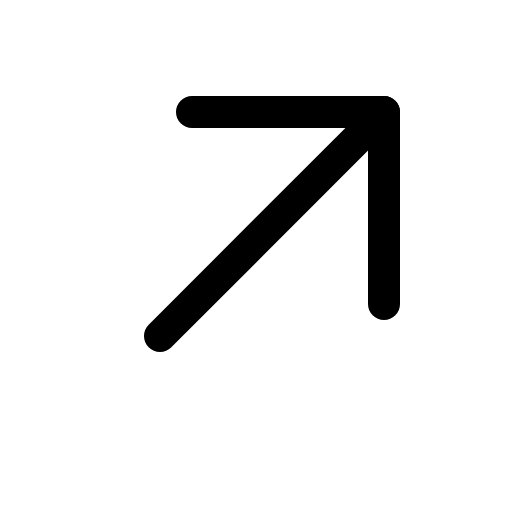
t = 0.00 s
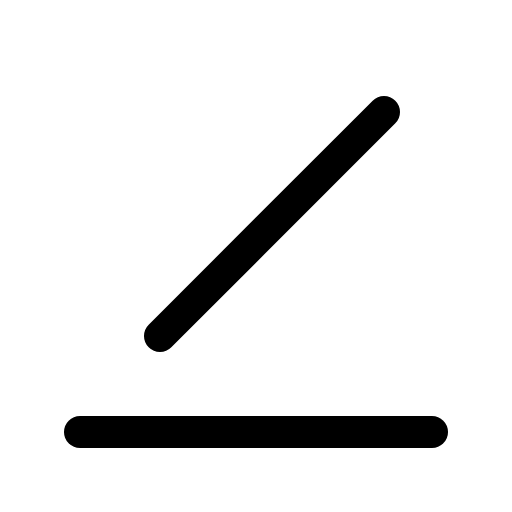
t = 0.60 s
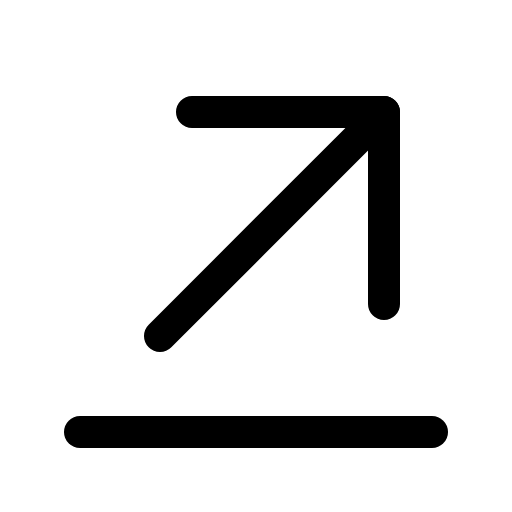
t = 1.35 s
t = 1.73 s: frame unchanged from t = 1.35 s, image omitted
t = 2.48 s: frame unchanged from t = 1.35 s, image omitted
t = 2.85 s: frame unchanged from t = 1.35 s, image omitted

The animated SVG that drew these frames (rendered in a browser with its animation timeline set to each time). Animation: 1 CSS @keyframes rule; one cycle of 3.60 s, repeats indefinitely.

<svg xmlns="http://www.w3.org/2000/svg" viewBox="0 0 256 256">
  <style>
    .draw-line {
      stroke-dasharray: 2000;
      stroke-dashoffset: 0;
    }
    svg:hover .draw-line {
      animation: phosphor-draw-in 3s ease-in-out infinite alternate;
    }
    @keyframes phosphor-draw-in {
      0%   { stroke-dashoffset: 2000; }
      50%  { stroke-dashoffset: 0; }
      100% { stroke-dashoffset: 0; }
    }
  </style><rect width="256" height="256" fill="none"/><line x1="40" y1="216" x2="216" y2="216" fill="none" stroke="currentColor" stroke-linecap="round" stroke-linejoin="round" stroke-width="16" class="draw-line" pathLength="1" style="animation-delay: 0s"/><line x1="80" y1="168" x2="192" y2="56" fill="none" stroke="currentColor" stroke-linecap="round" stroke-linejoin="round" stroke-width="16" class="draw-line" pathLength="1" style="animation-delay: 0.3s"/><polyline points="96 56 192 56 192 152" fill="none" stroke="currentColor" stroke-linecap="round" stroke-linejoin="round" stroke-width="16" class="draw-line" pathLength="1" style="animation-delay: 0.6s"/></svg>
